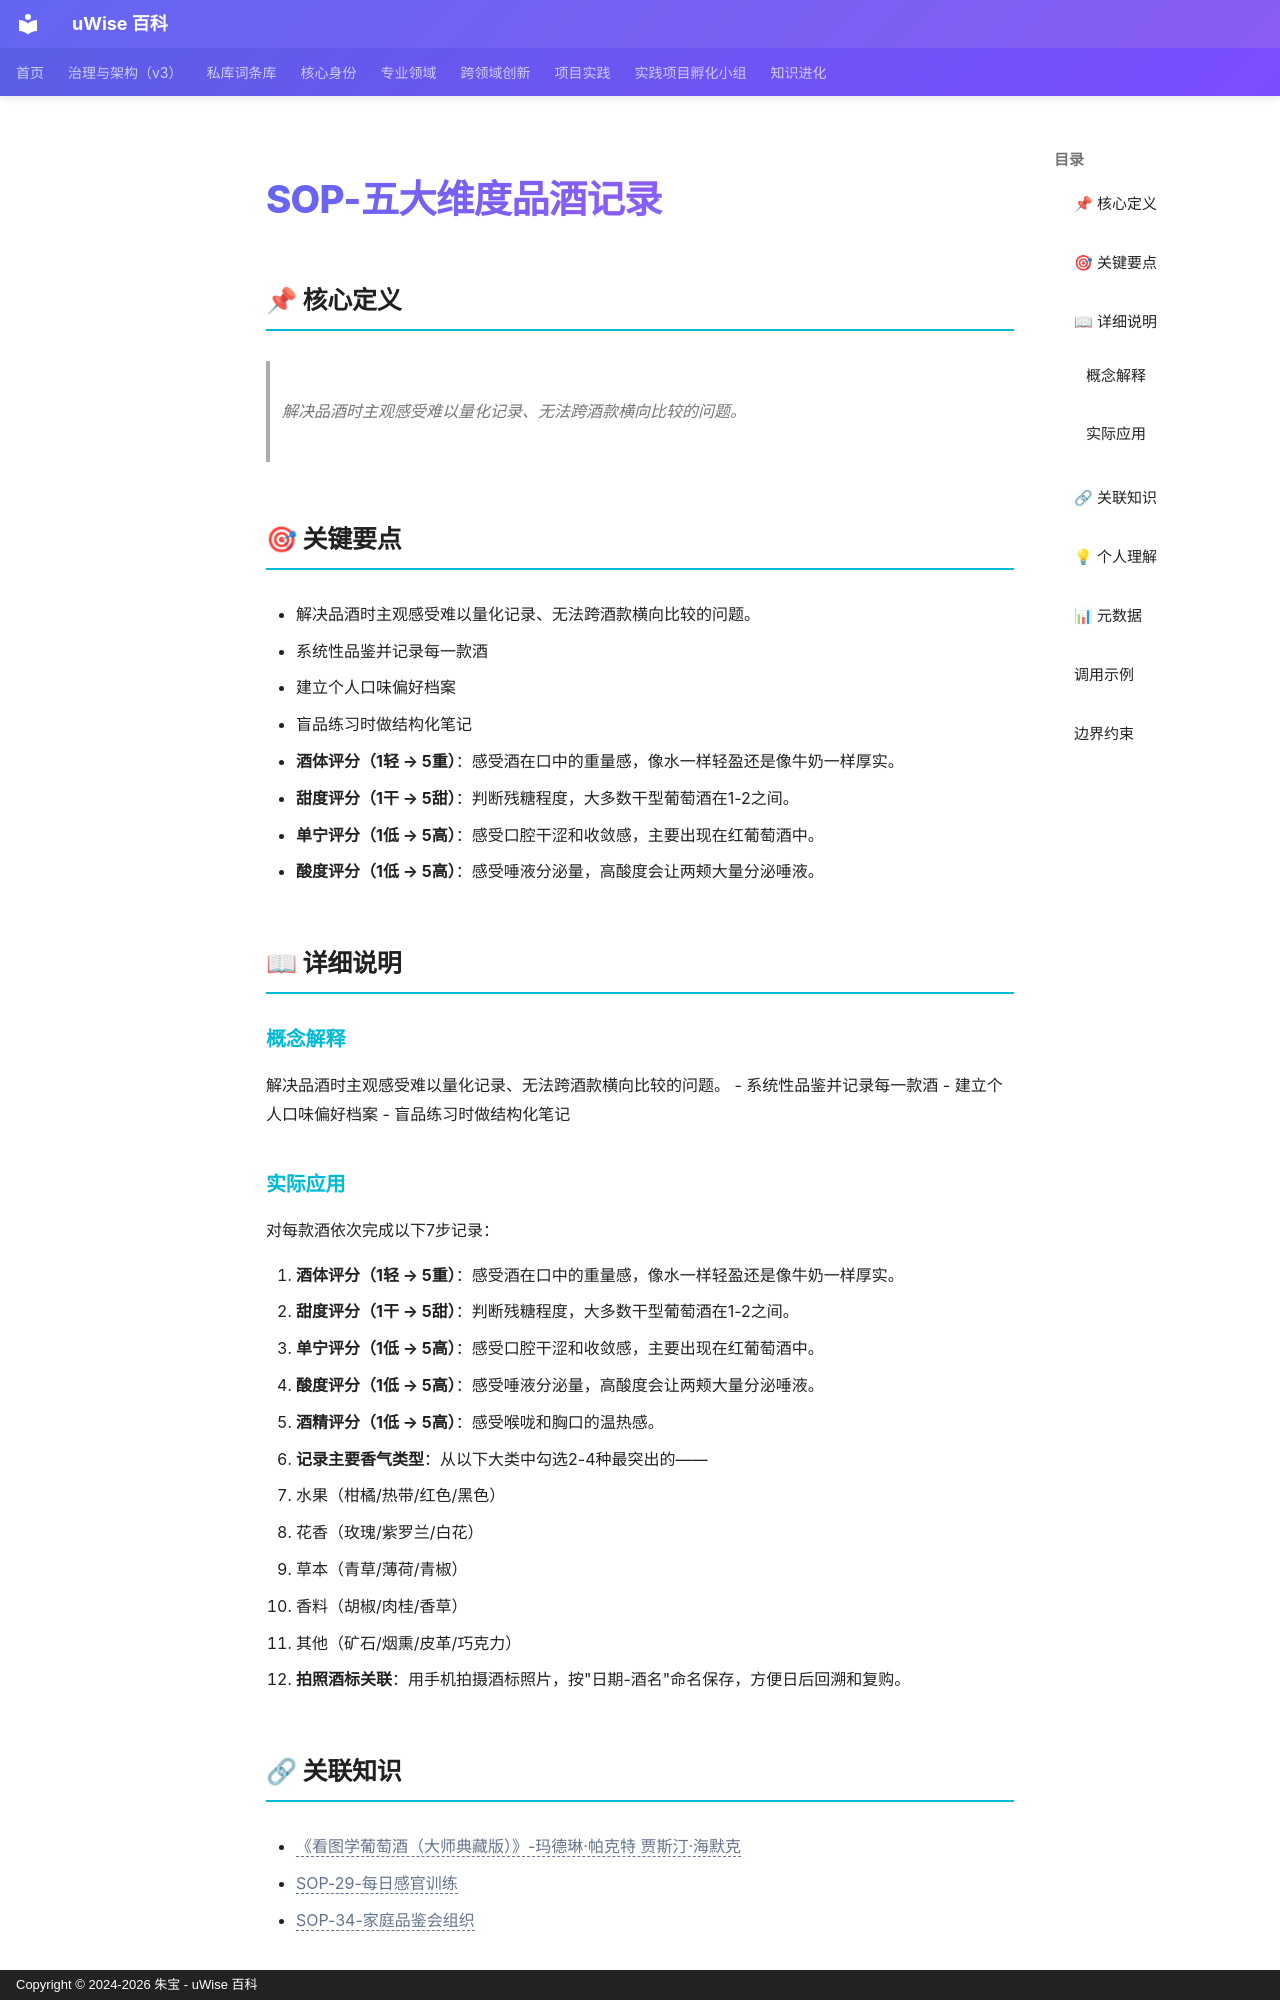

repository: zhubao315/uWise · page: vault-encyclopedia/sop-md-c2a880db/index.html · generator: mkdocs · copyright: Copyright © 2024-2026 朱宝 - uWise 百科

---
title: "SOP-五大维度品酒记录"
description: "解决品酒时主观感受难以量化记录、无法跨酒款横向比较的问题。"
---

# SOP-五大维度品酒记录

## 📌 核心定义

> 解决品酒时主观感受难以量化记录、无法跨酒款横向比较的问题。

## 🎯 关键要点

- 解决品酒时主观感受难以量化记录、无法跨酒款横向比较的问题。
- 系统性品鉴并记录每一款酒
- 建立个人口味偏好档案
- 盲品练习时做结构化笔记
- **酒体评分（1轻 → 5重）**：感受酒在口中的重量感，像水一样轻盈还是像牛奶一样厚实。
- **甜度评分（1干 → 5甜）**：判断残糖程度，大多数干型葡萄酒在1-2之间。
- **单宁评分（1低 → 5高）**：感受口腔干涩和收敛感，主要出现在红葡萄酒中。
- **酸度评分（1低 → 5高）**：感受唾液分泌量，高酸度会让两颊大量分泌唾液。

## 📖 详细说明

### 概念解释
解决品酒时主观感受难以量化记录、无法跨酒款横向比较的问题。
- 系统性品鉴并记录每一款酒
- 建立个人口味偏好档案
- 盲品练习时做结构化笔记


### 实际应用

对每款酒依次完成以下7步记录：

1. **酒体评分（1轻 → 5重）**：感受酒在口中的重量感，像水一样轻盈还是像牛奶一样厚实。
2. **甜度评分（1干 → 5甜）**：判断残糖程度，大多数干型葡萄酒在1-2之间。
3. **单宁评分（1低 → 5高）**：感受口腔干涩和收敛感，主要出现在红葡萄酒中。
4. **酸度评分（1低 → 5高）**：感受唾液分泌量，高酸度会让两颊大量分泌唾液。
5. **酒精评分（1低 → 5高）**：感受喉咙和胸口的温热感。
6. **记录主要香气类型**：从以下大类中勾选2-4种最突出的——
   - 水果（柑橘/热带/红色/黑色）
   - 花香（玫瑰/紫罗兰/白花）
   - 草本（青草/薄荷/青椒）
   - 香料（胡椒/肉桂/香草）
   - 其他（矿石/烟熏/皮革/巧克力）
7. **拍照酒标关联**：用手机拍摄酒标照片，按"日期-酒名"命名保存，方便日后回溯和复购。
